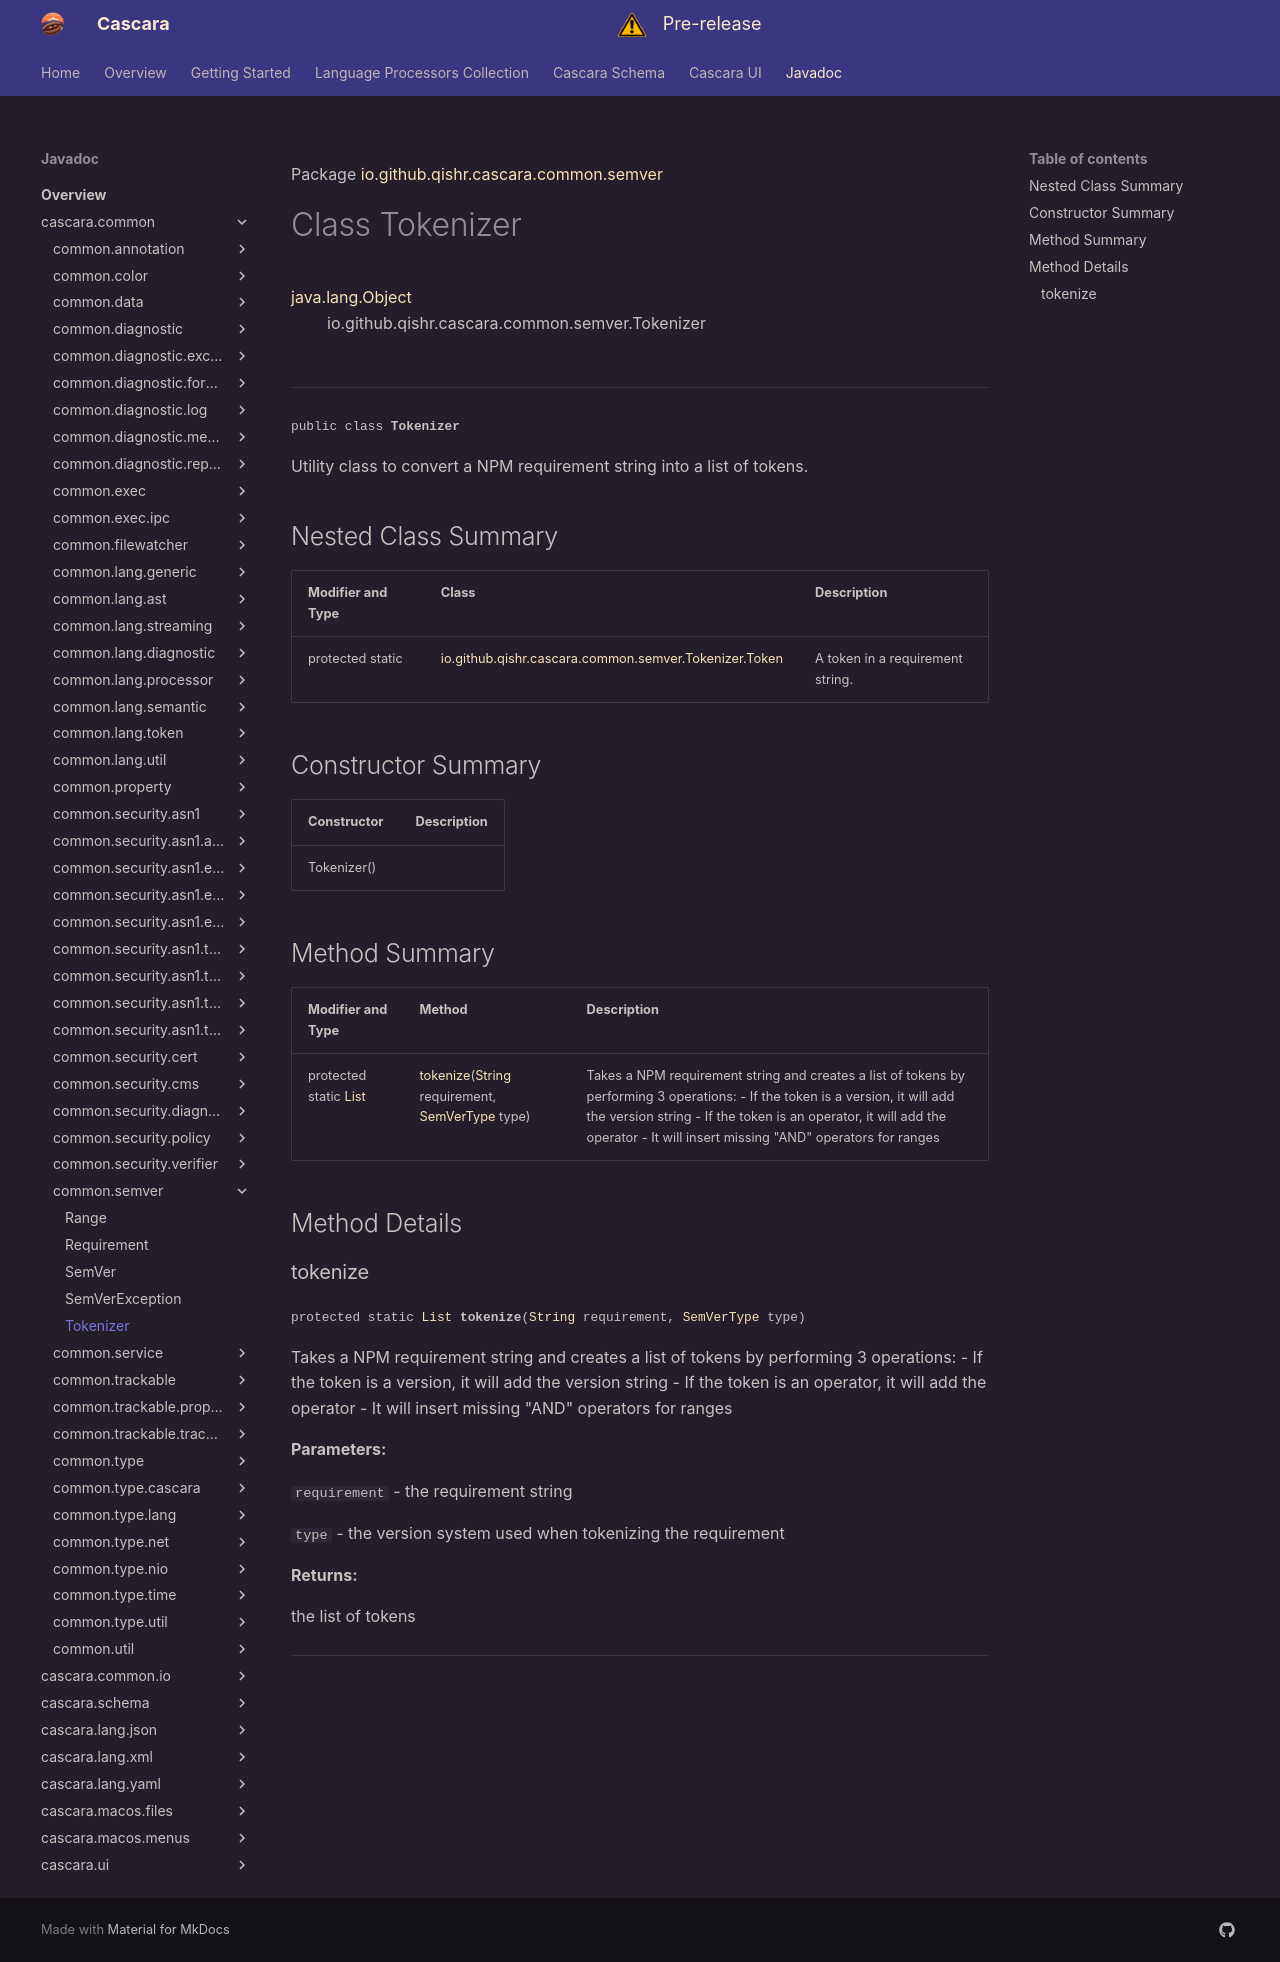

repository: qishr/qishr.github.io · page: javadoc/latest/cascara.common/io/github/qishr/cascara/common/semver/Tokenizer/index.html · generator: mkdocs

Package [io.github.qishr.cascara.common.semver](index.md)

# Class Tokenizer
[java.lang.Object](https://docs.oracle.com/en/java/javase/24/docs/api/java.base/java/lang/Object.html)<br/>
        io.github.qishr.cascara.common.semver.Tokenizer<br/>
<br/>

----

<span style="font-family: monospace; font-size: 80%;">public class __Tokenizer__</span>

Utility class to convert a NPM requirement string into a list of tokens.


## Nested Class Summary

| Modifier and Type | Class                                                                       | Description                      |
|-------------------|-----------------------------------------------------------------------------|----------------------------------|
| protected static  | [io.github.qishr.cascara.common.semver.Tokenizer.Token](Tokenizer.Token.md) | A token in a requirement string. |



## Constructor Summary

| Constructor | Description |
|-------------|-------------|
| Tokenizer() |             |



## Method Summary

| Modifier and Type                                                                                         | Method                                                                                                                                                                                                                           | Description                                                                                                                                                                                                                                                     |
|-----------------------------------------------------------------------------------------------------------|----------------------------------------------------------------------------------------------------------------------------------------------------------------------------------------------------------------------------------|-----------------------------------------------------------------------------------------------------------------------------------------------------------------------------------------------------------------------------------------------------------------|
| protected static [List](https://docs.oracle.com/en/java/javase/24/docs/api/java.base/java/util/List.html) | [tokenize](#tokenize)([String](https://docs.oracle.com/en/java/javase/24/docs/api/java.base/java/lang/String.html) requirement, [SemVerType](../../../../../../io/github/qishr/cascara/common/semver/SemVer.SemVerType.md) type) | Takes a NPM requirement string and creates a list of tokens by performing 3 operations: - If the token is a version, it will add the version string - If the token is an operator, it will add the operator - It will insert missing "AND" operators for ranges |



## Method Details

### tokenize

<span style="font-family: monospace; font-size: 80%;">protected static [List](https://docs.oracle.com/en/java/javase/24/docs/api/java.base/java/util/List.html) __tokenize__([String](https://docs.oracle.com/en/java/javase/24/docs/api/java.base/java/lang/String.html) requirement, [SemVerType](../../../../../../io/github/qishr/cascara/common/semver/SemVer.SemVerType.md) type)</span>

Takes a NPM requirement string and creates a list of tokens by performing 3 operations:
- If the token is a version, it will add the version string
- If the token is an operator, it will add the operator
- It will insert missing "AND" operators for ranges

**Parameters:**

`requirement` - the requirement string

`type` - the version system used when tokenizing the requirement

**Returns:**

the list of tokens


---
